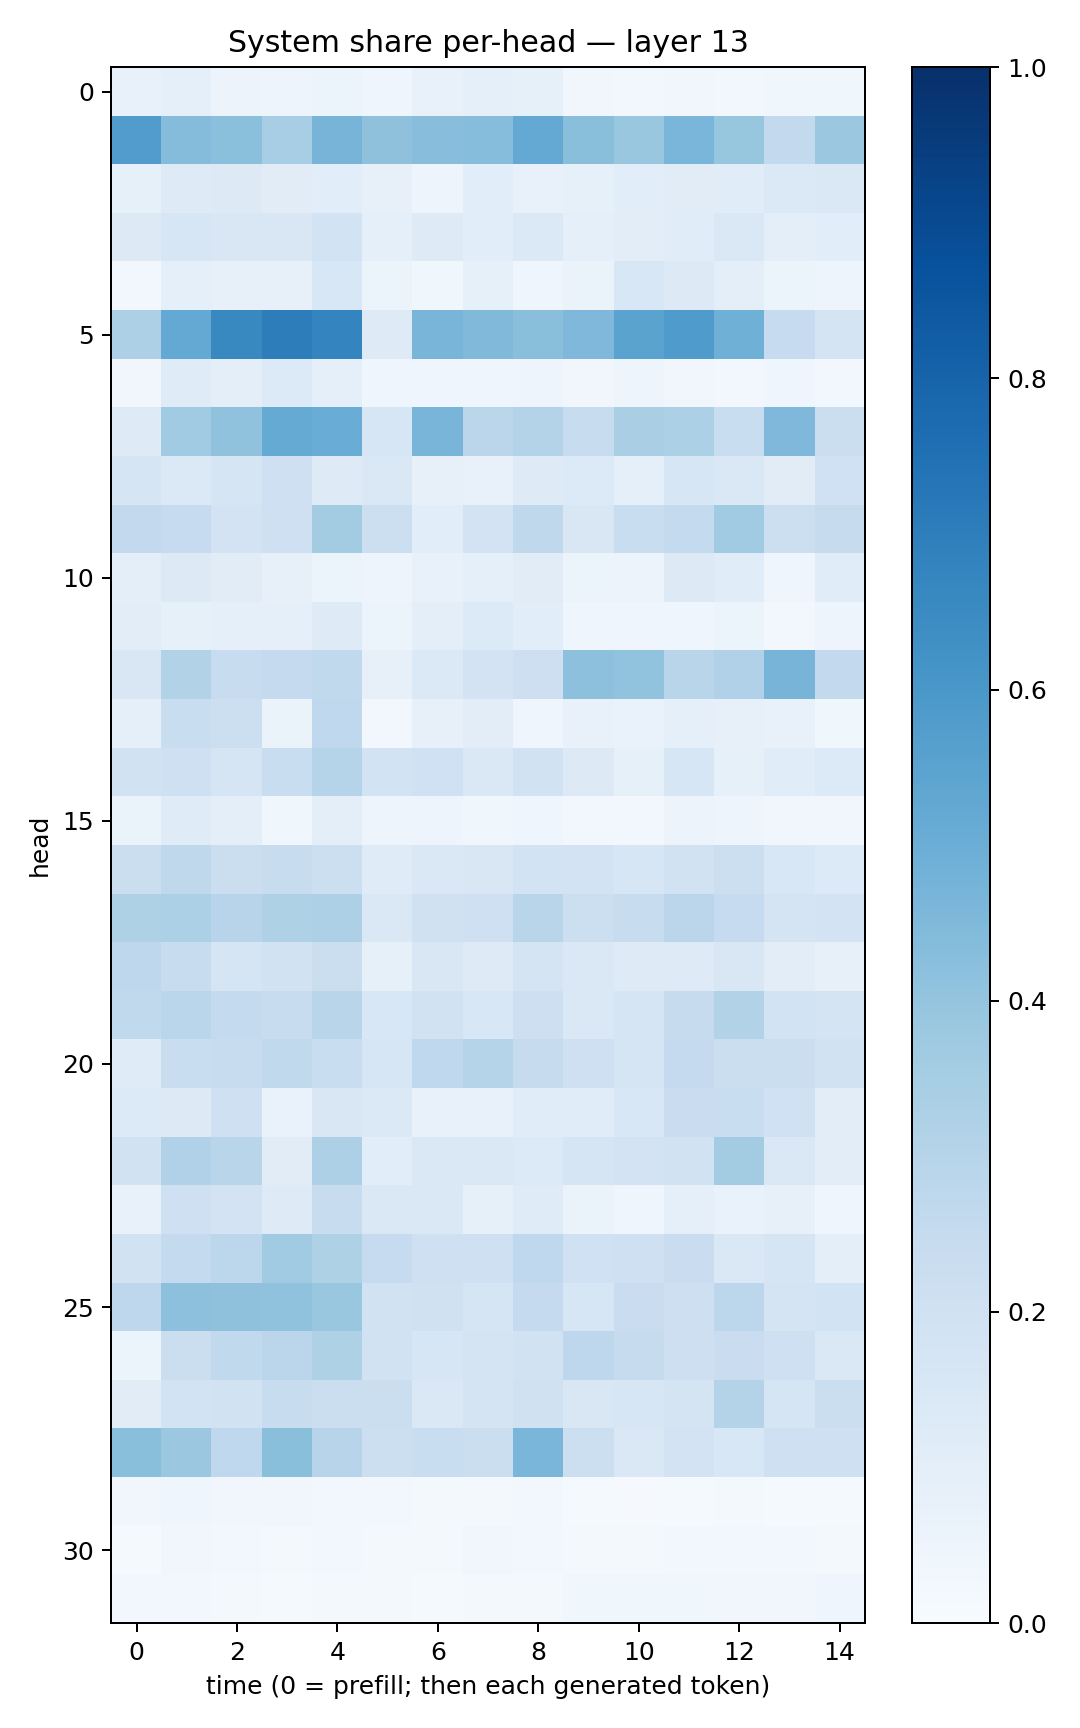

Data behind this chart, as committed beside it:
0.07109134, 0.093466625, 0.057145867, 0.04692552, 0.054604486, 0.04407301, 0.076097816, 0.09115226, 0.0855805, 0.033257917, 0.024087602, 0.03415468, 0.028695988, 0.035217248, 0.03697762
0.5767, 0.4353, 0.4214, 0.3473, 0.4726, 0.412, 0.4271, 0.4327, 0.5219, 0.4244, 0.3834, 0.4631, 0.3918, 0.261, 0.3821
0.08228, 0.1229, 0.1319, 0.1105, 0.1079, 0.0791, 0.04728, 0.109, 0.07624, 0.08354, 0.1064, 0.11, 0.115, 0.1392, 0.1432
0.1255, 0.1613, 0.1495, 0.1489, 0.1862, 0.08763, 0.1232, 0.1073, 0.1388, 0.08612, 0.1017, 0.1168, 0.1473, 0.09576, 0.108
0.03097, 0.09014, 0.08163, 0.08088, 0.1541, 0.05296, 0.03886, 0.08322, 0.0416, 0.06324, 0.1535, 0.1282, 0.09626, 0.05873, 0.04874
0.3253, 0.5214, 0.6587, 0.6998, 0.6726, 0.1225, 0.4675, 0.4492, 0.4245, 0.4518, 0.5498, 0.5824, 0.491, 0.2493, 0.173
0.03354, 0.121, 0.09913, 0.1341, 0.08966, 0.04399, 0.0423, 0.04481, 0.04797, 0.03481, 0.04863, 0.03392, 0.02852, 0.04385, 0.02382
0.1223, 0.3654, 0.407, 0.5158, 0.5057, 0.158, 0.4656, 0.2835, 0.3051, 0.236, 0.3361, 0.3314, 0.2334, 0.4498, 0.2255
0.1696, 0.1403, 0.1712, 0.2062, 0.1212, 0.1427, 0.08118, 0.07071, 0.1246, 0.1349, 0.09229, 0.1612, 0.1412, 0.1099, 0.1993
0.2611, 0.2469, 0.1835, 0.2103, 0.3593, 0.2175, 0.1082, 0.1817, 0.2723, 0.1507, 0.2336, 0.2543, 0.3642, 0.2178, 0.2425
0.1015, 0.1315, 0.1127, 0.08052, 0.05292, 0.05029, 0.07228, 0.08971, 0.1099, 0.05274, 0.0555, 0.1283, 0.1171, 0.04291, 0.1159
0.1043, 0.0856, 0.08925, 0.08984, 0.1226, 0.05366, 0.1008, 0.1364, 0.1089, 0.04604, 0.045, 0.04588, 0.05947, 0.0261, 0.05013
0.1509, 0.3129, 0.2379, 0.2529, 0.2643, 0.08043, 0.1392, 0.1808, 0.2146, 0.4176, 0.4042, 0.2912, 0.3203, 0.4695, 0.2598
0.08743, 0.2342, 0.2154, 0.06274, 0.2657, 0.02424, 0.08095, 0.104, 0.03953, 0.07471, 0.06827, 0.09225, 0.07958, 0.07049, 0.0361
0.1876, 0.2095, 0.1716, 0.2339, 0.3014, 0.1864, 0.1994, 0.1447, 0.1902, 0.1287, 0.08448, 0.1588, 0.08484, 0.117, 0.1331
0.06322, 0.1184, 0.1005, 0.03656, 0.09427, 0.05023, 0.05009, 0.03522, 0.0417, 0.02446, 0.02354, 0.05666, 0.04959, 0.03255, 0.03335
0.2206, 0.2716, 0.2239, 0.2387, 0.2177, 0.1192, 0.1435, 0.1501, 0.1847, 0.1832, 0.1624, 0.194, 0.215, 0.1556, 0.1364
0.3228, 0.3309, 0.296, 0.3223, 0.3274, 0.1472, 0.1965, 0.2108, 0.2915, 0.2168, 0.2367, 0.2834, 0.2483, 0.1737, 0.1816
0.2759, 0.2422, 0.1675, 0.1941, 0.2204, 0.08464, 0.1509, 0.1236, 0.1769, 0.1434, 0.1215, 0.1243, 0.1511, 0.1044, 0.08198
0.2637, 0.287, 0.2544, 0.2387, 0.293, 0.1533, 0.1891, 0.1546, 0.2122, 0.1416, 0.17, 0.2447, 0.3162, 0.1839, 0.1768
0.118, 0.2306, 0.2394, 0.2653, 0.2327, 0.1624, 0.2682, 0.2993, 0.2427, 0.2091, 0.1703, 0.2525, 0.2189, 0.2193, 0.1905
0.1341, 0.1285, 0.2034, 0.06853, 0.1507, 0.1373, 0.07111, 0.0748, 0.1138, 0.1151, 0.1543, 0.2288, 0.2334, 0.2017, 0.1023
0.1892, 0.3167, 0.2919, 0.1097, 0.3251, 0.107, 0.1478, 0.1475, 0.1331, 0.1697, 0.1807, 0.1939, 0.3573, 0.1457, 0.1033
0.07074, 0.2073, 0.1807, 0.1215, 0.2411, 0.1423, 0.1446, 0.08335, 0.1183, 0.0664, 0.04081, 0.09249, 0.06691, 0.07817, 0.04222
0.1904, 0.2565, 0.2781, 0.3645, 0.3226, 0.2488, 0.2083, 0.21, 0.2691, 0.2025, 0.2077, 0.2286, 0.1426, 0.1713, 0.09709
0.2764, 0.4143, 0.4129, 0.41, 0.3884, 0.1908, 0.1965, 0.168, 0.2501, 0.1627, 0.2278, 0.2141, 0.2783, 0.1736, 0.1842
0.05376, 0.2207, 0.2635, 0.2841, 0.3207, 0.1929, 0.1619, 0.1789, 0.1935, 0.277, 0.2457, 0.2147, 0.2292, 0.2063, 0.1452
0.1131, 0.1871, 0.1951, 0.2386, 0.2265, 0.2216, 0.1447, 0.1738, 0.1971, 0.152, 0.1631, 0.1767, 0.3072, 0.1644, 0.2265
0.4242, 0.3823, 0.2663, 0.4227, 0.2961, 0.2152, 0.2342, 0.2197, 0.4636, 0.2157, 0.1446, 0.183, 0.1536, 0.2032, 0.2071
0.03346, 0.0408, 0.03228, 0.0342, 0.02975, 0.0271, 0.01977, 0.0189, 0.02402, 0.01264, 0.01018, 0.01424, 0.01699, 0.01397, 0.01397
0.01487, 0.03474, 0.02368, 0.01863, 0.026, 0.02327, 0.0223, 0.03396, 0.02595, 0.02044, 0.02117, 0.02638, 0.02685, 0.03103, 0.02197
0.02786, 0.02511, 0.01872, 0.01557, 0.01949, 0.01826, 0.01462, 0.02184, 0.02316, 0.03721, 0.03598, 0.03606, 0.03356, 0.03408, 0.0435
